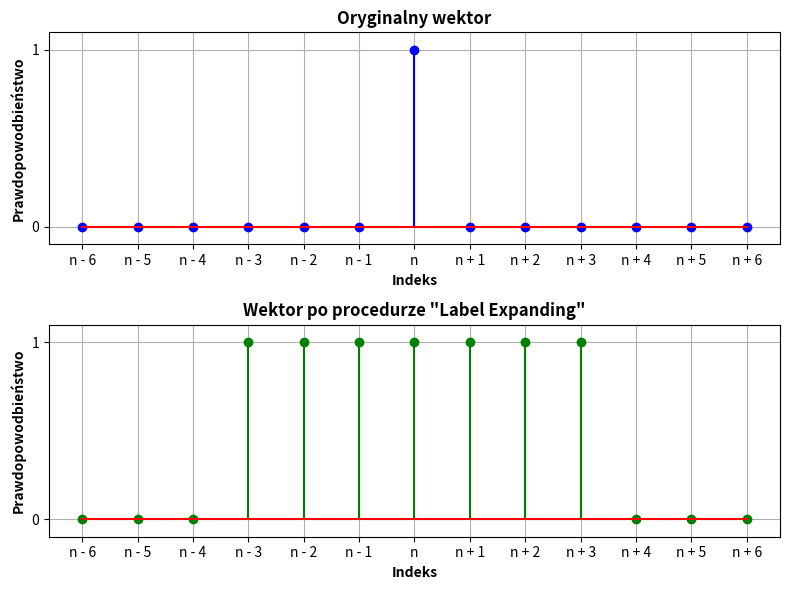

The script that saved this image:
import numpy as np
import matplotlib.pyplot as plt

original_vector = np.array([0, 0, 0, 0, 0, 0, 1, 0, 0, 0, 0, 0, 0])

expansion_radius = 3

expanded_vector = original_vector.copy()
for i in range(len(original_vector)):
    if original_vector[i] == 1:
        start = max(0, i - expansion_radius)
        end = min(len(original_vector), i + expansion_radius + 1)
        expanded_vector[start:end] = 1

# Step 4: Set custom x-ticks
negative_ticks = ['n - ' + str(abs(x)) for x in range(-6,0)]
positive_ticks = ['n + ' + str(x) for x in range(1,7)]
x_ticks = ['n']

x_ticks = negative_ticks + x_ticks + positive_ticks

# Step 5: Plot the original and expanded vectors
plt.figure(figsize=(8, 6))

# Plot original vector
plt.subplot(2, 1, 1)
plt.stem(range(len(original_vector)), original_vector, linefmt='b-', markerfmt='bo', basefmt='r-')
plt.title('Oryginalny wektor', fontweight="semibold")
plt.ylim(-0.1, 1.1)
plt.xticks(range(len(original_vector)), x_ticks)
plt.yticks([0,1], [0,1])
plt.xlabel('Indeks', fontweight="semibold")
plt.ylabel('Prawdopowodbieństwo', fontweight="semibold")
plt.grid()

# Plot expanded vector
plt.subplot(2, 1, 2)
plt.stem(range(len(expanded_vector)), expanded_vector, linefmt='g-', markerfmt='go', basefmt='r-')
plt.title('Wektor po procedurze "Label Expanding"', fontweight="semibold")
plt.ylim(-0.1, 1.1)
plt.xticks(range(len(expanded_vector)), x_ticks)
plt.yticks([0,1], [0,1])
plt.xlabel('Indeks', fontweight="semibold")
plt.ylabel('Prawdopowodbieństwo', fontweight="semibold")
plt.grid()

plt.tight_layout()
plt.show()